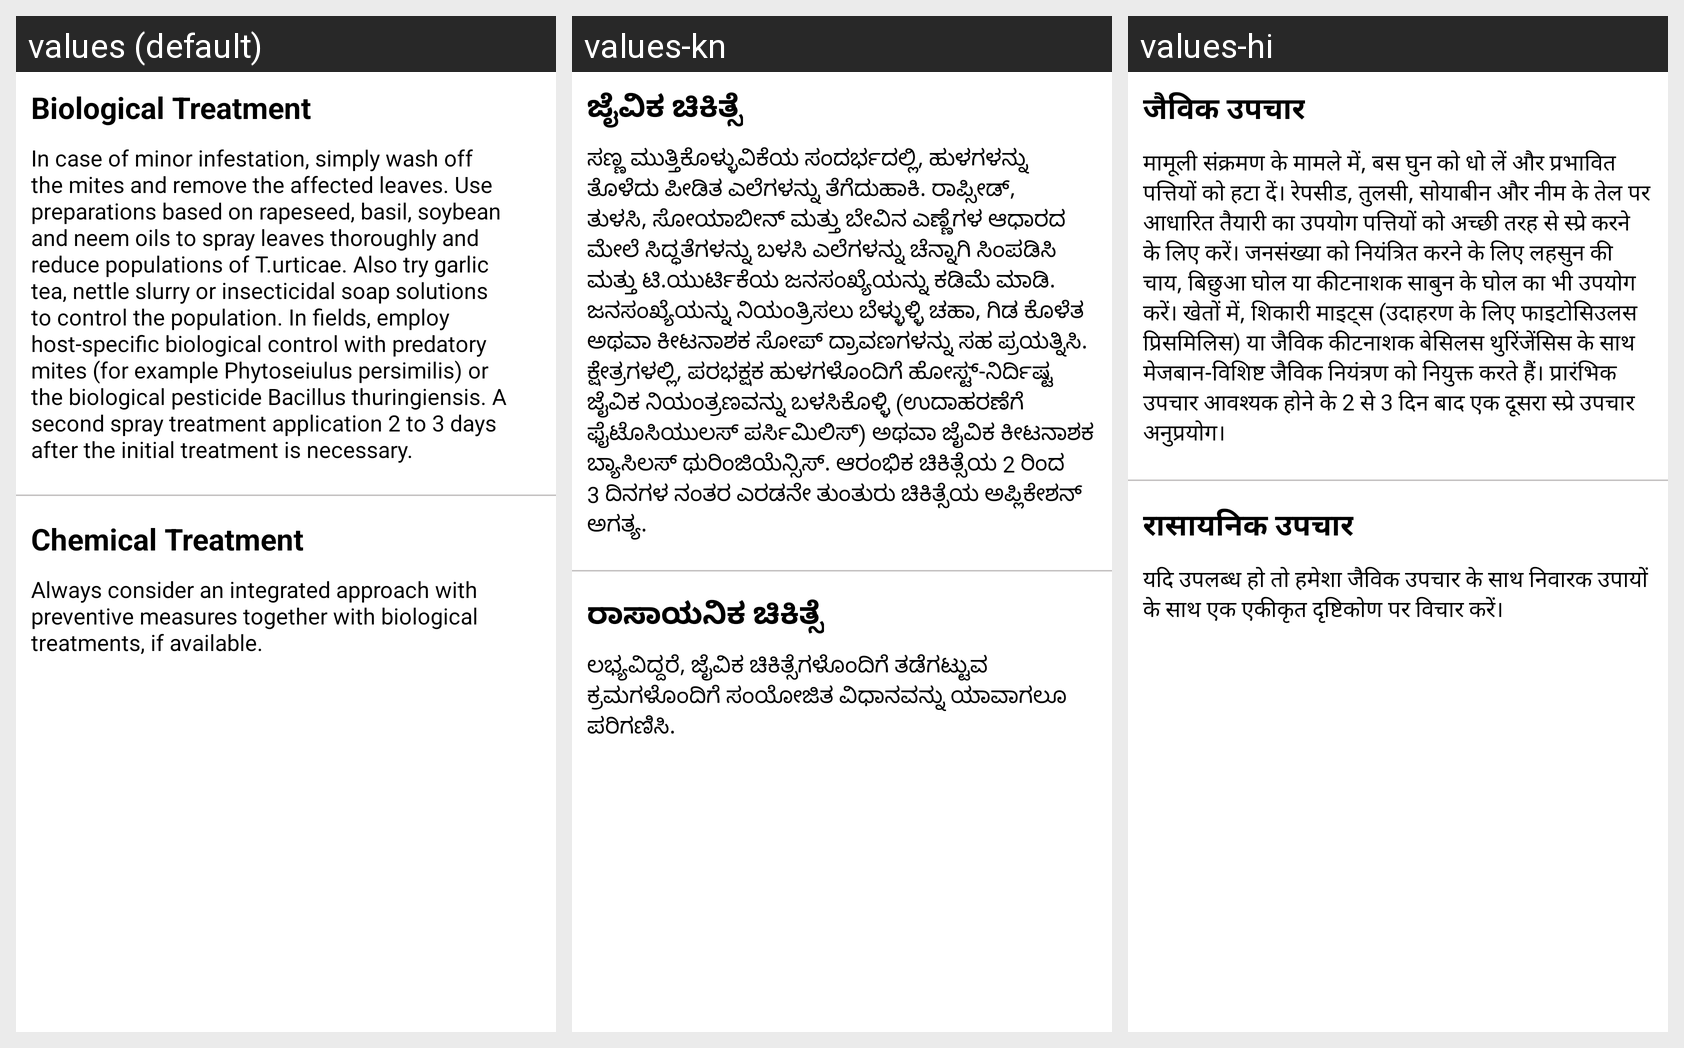

Locale-by-locale string values for the Android screen shown in this grid:
Android screen res/layout/spider_mite_treat_fragment.xml rendered under 3 locales, left to right: values (default), values-kn, values-hi. Device: Nexus 5 (rendered at 1080×1920; each locale shown at half size, 540×960, under a caption strip naming it); theme Theme.LeafDetectionApp.
Strings drawn on this screen, with the default value and each locale's value (text and hints the layout hard-codes, and strings that could not be matched under every locale, appear in the picture but are not listed):

biological_treatment
  values: Biological Treatment
  values-kn: ಜೈವಿಕ ಚಿಕಿತ್ಸೆ
  values-hi: जैविक उपचार

spider_mite_virus_biological_treatment
  values: In case of minor infestation, simply wash off the mites and remove the affected leaves. Use preparations based on rapeseed, basil, soybean and neem oils to spray leaves thoroughly and reduce populations of T.urticae. Also try garlic tea, nettle slurry or insecticidal soap solutions to control the population. In fields, employ host-specific biological control with predatory mites (for example …[clipped]
  values-kn: ಸಣ್ಣ ಮುತ್ತಿಕೊಳ್ಳುವಿಕೆಯ ಸಂದರ್ಭದಲ್ಲಿ, ಹುಳಗಳನ್ನು ತೊಳೆದು ಪೀಡಿತ ಎಲೆಗಳನ್ನು ತೆಗೆದುಹಾಕಿ. ರಾಪ್ಸೀಡ್, ತುಳಸಿ, ಸೋಯಾಬೀನ್ ಮತ್ತು ಬೇವಿನ ಎಣ್ಣೆಗಳ ಆಧಾರದ ಮೇಲೆ ಸಿದ್ಧತೆಗಳನ್ನು ಬಳಸಿ ಎಲೆಗಳನ್ನು ಚೆನ್ನಾಗಿ ಸಿಂಪಡಿಸಿ ಮತ್ತು ಟಿ.ಯುರ್ಟಿಕೆಯ ಜನಸಂಖ್ಯೆಯನ್ನು ಕಡಿಮೆ ಮಾಡಿ. ಜನಸಂಖ್ಯೆಯನ್ನು ನಿಯಂತ್ರಿಸಲು ಬೆಳ್ಳುಳ್ಳಿ ಚಹಾ, ಗಿಡ ಕೊಳೆತ ಅಥವಾ ಕೀಟನಾಶಕ ಸೋಪ್ ದ್ರಾವಣಗಳನ್ನು ಸಹ ಪ್ರಯತ್ನಿಸಿ. ಕ್ಷೇತ್ರಗಳಲ್ಲಿ, ಪರಭಕ್ಷಕ ಹುಳಗಳೊಂದಿಗೆ ಹೋಸ್ಟ್-ನಿರ್ದಿಷ್ಟ ಜೈವಿಕ ನಿಯಂತ್ರಣವನ್ನು …[clipped]
  values-hi: मामूली संक्रमण के मामले में, बस घुन को धो लें और प्रभावित पत्तियों को हटा दें। रेपसीड, तुलसी, सोयाबीन और नीम के तेल पर आधारित तैयारी का उपयोग पत्तियों को अच्छी तरह से स्प्रे करने के लिए करें। जनसंख्या को नियंत्रित करने के लिए लहसुन की चाय, बिछुआ घोल या कीटनाशक साबुन के घोल का भी उपयोग करें। खेतों में, शिकारी माइट्स (उदाहरण के लिए फाइटोसिउलस प्रिसमिलिस) या जैविक कीटनाशक बेसिलस थुरिंजेंसिस के साथ …[clipped]

chemical_treatment
  values: Chemical Treatment
  values-kn: ರಾಸಾಯನಿಕ ಚಿಕಿತ್ಸೆ
  values-hi: रासायनिक उपचार

spider_mite_virus_chemical_treatment
  values: Always consider an integrated approach with preventive measures together with biological treatments, if available.
  values-kn: ಲಭ್ಯವಿದ್ದರೆ, ಜೈವಿಕ ಚಿಕಿತ್ಸೆಗಳೊಂದಿಗೆ ತಡೆಗಟ್ಟುವ ಕ್ರಮಗಳೊಂದಿಗೆ ಸಂಯೋಜಿತ ವಿಧಾನವನ್ನು ಯಾವಾಗಲೂ ಪರಿಗಣಿಸಿ.
  values-hi: यदि उपलब्ध हो तो हमेशा जैविक उपचार के साथ निवारक उपायों के साथ एक एकीकृत दृष्टिकोण पर विचार करें।
